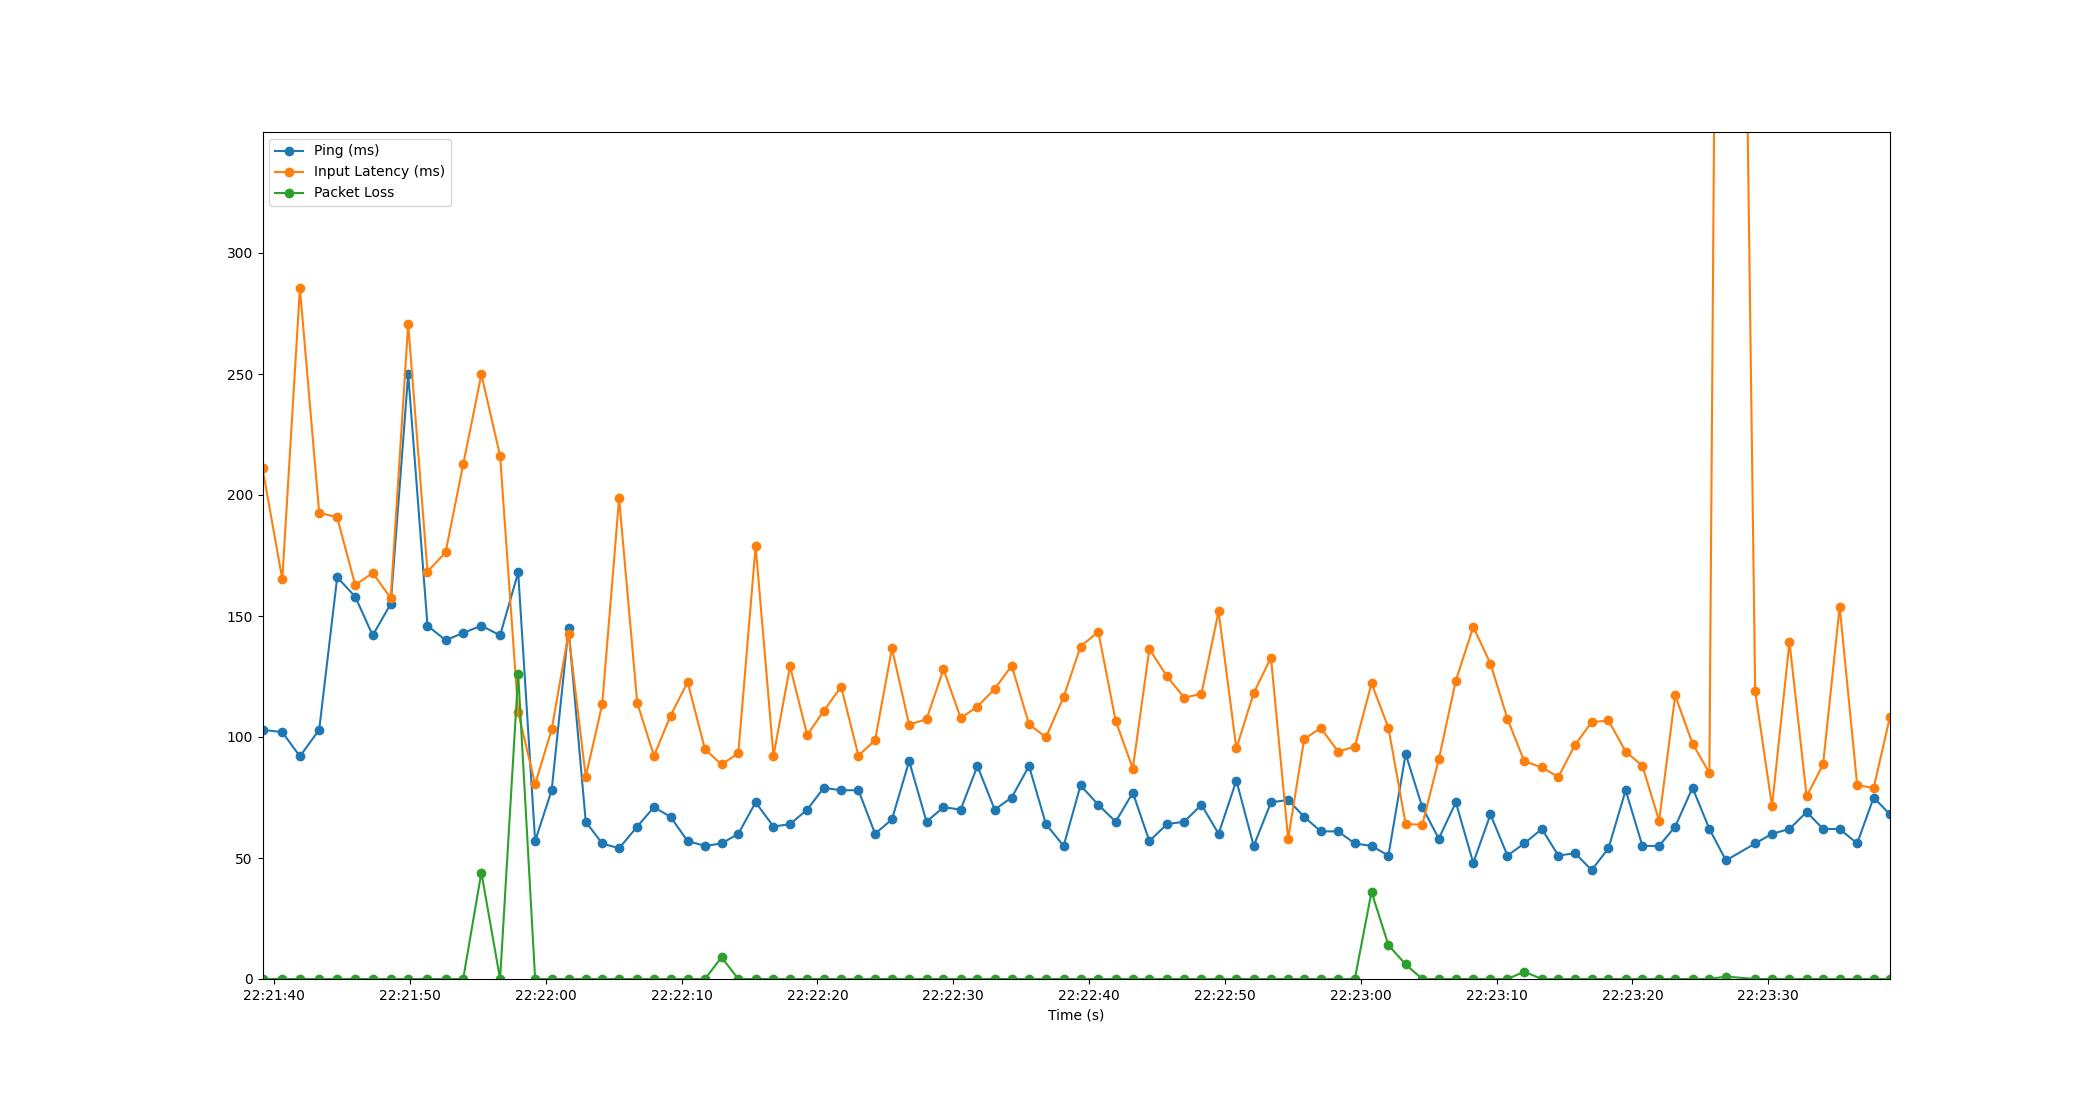

The file beside this chart, header and first rows:
Time, Timestamp, Ping, Packet Loss, Input Latency
2.1457672119140625e-06, 2023-07-12 22:21:39.145513, 103, 0, 211.1
1.458, 2023-07-12 22:21:40.603811, 102, 0, 165.2
2.755, 2023-07-12 22:21:41.900465, 92, 0, 285.4
4.173, 2023-07-12 22:21:43.318577, 103, 0, 192.8
5.499, 2023-07-12 22:21:44.644853, 166, 0, 190.7
6.824, 2023-07-12 22:21:45.969889, 158, 0, 162.8
8.113, 2023-07-12 22:21:47.258159, 142, 0, 167.8
9.439, 2023-07-12 22:21:48.584866, 155, 0, 157.5
10.73, 2023-07-12 22:21:49.871466, 250, 0, 270.7
12.15, 2023-07-12 22:21:51.292243, 146, 0, 168.4
13.48, 2023-07-12 22:21:52.621908, 140, 0, 176.3
14.77, 2023-07-12 22:21:53.920429, 143, 0, 212.6
16.11, 2023-07-12 22:21:55.258878, 146, 44, 249.8
17.49, 2023-07-12 22:21:56.636801, 142, 0, 216.2
18.82, 2023-07-12 22:21:57.969881, 168, 126, 110.1
20.07, 2023-07-12 22:21:59.216845, 57, 0, 80.53
21.29, 2023-07-12 22:22:00.434953, 78, 0, 103.1
22.53, 2023-07-12 22:22:01.675811, 145, 0, 142.7
23.8, 2023-07-12 22:22:02.943136, 65, 0, 83.57
25.01, 2023-07-12 22:22:04.155101, 56, 0, 113.4
26.25, 2023-07-12 22:22:05.399191, 54, 0, 198.6
27.59, 2023-07-12 22:22:06.732839, 63, 0, 114.1
28.82, 2023-07-12 22:22:07.966298, 71, 0, 92.2
30.04, 2023-07-12 22:22:09.184841, 67, 0, 108.8
31.3, 2023-07-12 22:22:10.444544, 57, 0, 122.7
32.58, 2023-07-12 22:22:11.722871, 55, 0, 94.92
33.79, 2023-07-12 22:22:12.938319, 56, 9, 88.67
35.03, 2023-07-12 22:22:14.174647, 60, 0, 93.26
36.3, 2023-07-12 22:22:15.450455, 73, 0, 178.9
37.62, 2023-07-12 22:22:16.764804, 63, 0, 92.23
38.84, 2023-07-12 22:22:17.983633, 64, 0, 129.2
40.1, 2023-07-12 22:22:19.247019, 70, 0, 100.8
41.32, 2023-07-12 22:22:20.466242, 79, 0, 110.8
42.6, 2023-07-12 22:22:21.744265, 78, 0, 120.8
43.87, 2023-07-12 22:22:23.020040, 78, 0, 92.32
45.1, 2023-07-12 22:22:24.246629, 60, 0, 98.65
46.34, 2023-07-12 22:22:25.487283, 66, 0, 136.7
47.61, 2023-07-12 22:22:26.752826, 90, 0, 105.1
48.89, 2023-07-12 22:22:28.033255, 65, 0, 107.3
50.13, 2023-07-12 22:22:29.279590, 71, 0, 128
51.4, 2023-07-12 22:22:30.545900, 70, 0, 107.9
52.63, 2023-07-12 22:22:31.776876, 88, 0, 112.5
53.91, 2023-07-12 22:22:33.051242, 70, 0, 119.9
55.16, 2023-07-12 22:22:34.303376, 75, 0, 129.5
56.43, 2023-07-12 22:22:35.577127, 88, 0, 105.2
57.68, 2023-07-12 22:22:36.823544, 64, 0, 99.9
58.98, 2023-07-12 22:22:38.126124, 55, 0, 116.6
60.22, 2023-07-12 22:22:39.370048, 80, 0, 137.4
61.53, 2023-07-12 22:22:40.678206, 72, 0, 143.5
62.81, 2023-07-12 22:22:41.955764, 65, 0, 106.7
64.07, 2023-07-12 22:22:43.220273, 77, 0, 86.98
65.29, 2023-07-12 22:22:44.435940, 57, 0, 136.3
66.59, 2023-07-12 22:22:45.739666, 64, 0, 125
67.86, 2023-07-12 22:22:47.004822, 65, 0, 116.3
69.13, 2023-07-12 22:22:48.272444, 72, 0, 117.8
70.39, 2023-07-12 22:22:49.534594, 60, 0, 151.9
71.7, 2023-07-12 22:22:50.842625, 82, 0, 95.3
72.97, 2023-07-12 22:22:52.119685, 55, 0, 118.2
74.25, 2023-07-12 22:22:53.391736, 73, 0, 132.8
75.51, 2023-07-12 22:22:54.652274, 74, 0, 57.99
... 35 more rows
